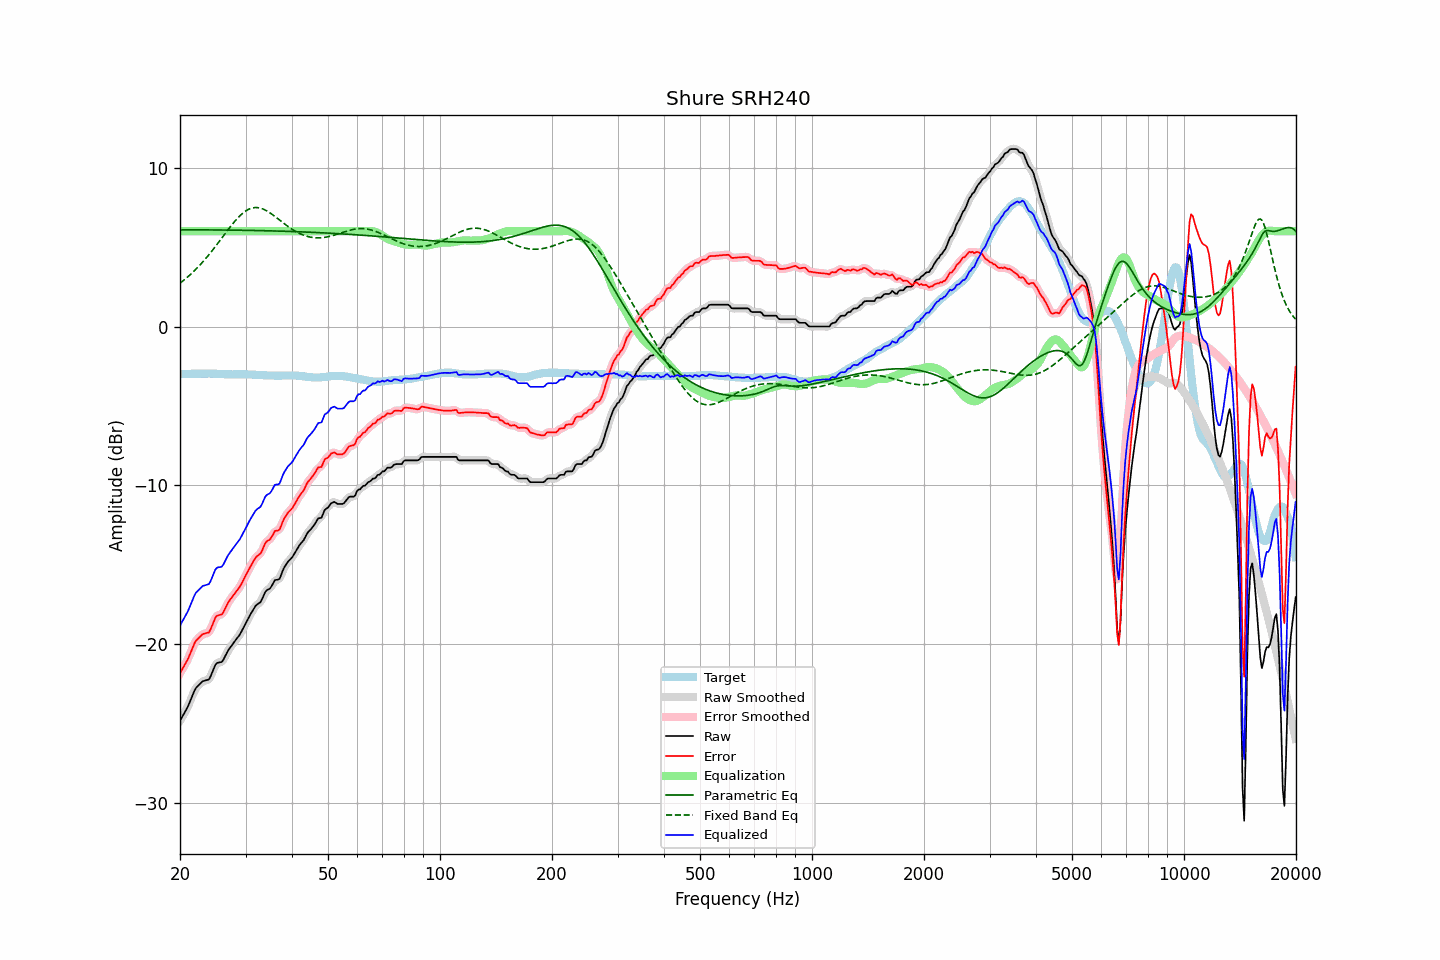

Data behind this chart, as committed beside it:
frequency, raw, error, smoothed, error_smoothed, equalization, parametric_eq, fixed_band_eq, equalized_raw, equalized_smoothed, target
20.00, -24.83, -21.83, -24.82, -21.82, 6.00, 6.08, 2.73, -18.83, -18.82, -3.00
20.20, -24.65, -21.65, -24.65, -21.66, 6.00, 6.08, 2.80, -18.65, -18.65, -3.00
20.40, -24.46, -21.46, -24.47, -21.48, 6.00, 6.08, 2.88, -18.46, -18.47, -3.00
20.61, -24.28, -21.30, -24.29, -21.30, 6.00, 6.08, 2.97, -18.28, -18.29, -2.99
20.81, -24.10, -21.11, -24.10, -21.11, 6.00, 6.08, 3.05, -18.10, -18.10, -2.99
21.02, -23.91, -20.92, -23.89, -20.91, 6.00, 6.08, 3.14, -17.91, -17.89, -2.99
21.23, -23.66, -20.67, -23.67, -20.68, 6.00, 6.08, 3.23, -17.66, -17.67, -2.99
21.44, -23.42, -20.44, -23.42, -20.44, 6.00, 6.08, 3.32, -17.42, -17.42, -2.98
21.66, -23.17, -20.20, -23.16, -20.18, 6.00, 6.08, 3.42, -17.17, -17.16, -2.98
21.87, -22.93, -19.95, -22.94, -19.97, 6.00, 6.08, 3.51, -16.93, -16.94, -2.98
22.09, -22.75, -19.77, -22.77, -19.79, 6.00, 6.08, 3.62, -16.75, -16.77, -2.98
22.31, -22.65, -19.68, -22.64, -19.67, 6.00, 6.08, 3.72, -16.65, -16.64, -2.97
22.54, -22.55, -19.58, -22.54, -19.57, 6.00, 6.08, 3.83, -16.55, -16.54, -2.98
22.76, -22.45, -19.48, -22.44, -19.48, 6.00, 6.08, 3.93, -16.45, -16.44, -2.97
22.99, -22.34, -19.37, -22.36, -19.40, 6.00, 6.08, 4.05, -16.34, -16.36, -2.97
23.22, -22.31, -19.34, -22.31, -19.34, 6.00, 6.08, 4.16, -16.31, -16.31, -2.97
23.45, -22.28, -19.31, -22.29, -19.32, 6.00, 6.08, 4.28, -16.28, -16.29, -2.97
23.69, -22.25, -19.28, -22.26, -19.30, 6.00, 6.08, 4.40, -16.25, -16.26, -2.97
23.92, -22.22, -19.26, -22.18, -19.22, 6.00, 6.08, 4.52, -16.22, -16.18, -2.96
24.16, -22.04, -19.07, -22.03, -19.07, 6.00, 6.08, 4.64, -16.04, -16.03, -2.97
24.40, -21.80, -18.83, -21.80, -18.83, 6.00, 6.08, 4.77, -15.80, -15.80, -2.97
24.65, -21.55, -18.59, -21.54, -18.57, 6.00, 6.08, 4.90, -15.55, -15.54, -2.97
24.89, -21.30, -18.32, -21.34, -18.36, 6.00, 6.08, 5.03, -15.30, -15.34, -2.98
25.14, -21.19, -18.21, -21.21, -18.23, 6.00, 6.08, 5.16, -15.19, -15.21, -2.98
25.39, -21.16, -18.17, -21.16, -18.17, 6.00, 6.08, 5.30, -15.16, -15.16, -2.99
25.65, -21.14, -18.15, -21.14, -18.15, 6.00, 6.08, 5.43, -15.14, -15.14, -2.99
25.91, -21.12, -18.12, -21.09, -18.09, 6.00, 6.08, 5.57, -15.12, -15.09, -3.00
26.16, -20.98, -17.98, -20.97, -17.97, 6.00, 6.07, 5.70, -14.98, -14.97, -3.00
26.43, -20.78, -17.78, -20.79, -17.78, 6.00, 6.07, 5.84, -14.78, -14.79, -3.01
26.69, -20.58, -17.57, -20.58, -17.58, 6.00, 6.07, 5.97, -14.58, -14.58, -3.01
26.96, -20.38, -17.38, -20.40, -17.39, 6.00, 6.07, 6.11, -14.38, -14.40, -3.01
27.23, -20.24, -17.24, -20.24, -17.23, 6.00, 6.07, 6.24, -14.24, -14.24, -3.01
27.50, -20.10, -17.08, -20.10, -17.08, 6.00, 6.07, 6.37, -14.10, -14.10, -3.02
27.77, -19.96, -16.94, -19.96, -16.95, 6.00, 6.07, 6.49, -13.96, -13.96, -3.02
28.05, -19.83, -16.82, -19.83, -16.81, 6.00, 6.07, 6.61, -13.83, -13.83, -3.01
28.33, -19.69, -16.68, -19.70, -16.69, 6.00, 6.06, 6.73, -13.69, -13.70, -3.01
28.62, -19.56, -16.56, -19.57, -16.56, 6.00, 6.06, 6.84, -13.56, -13.57, -3.01
28.90, -19.43, -16.42, -19.41, -16.41, 6.00, 6.06, 6.94, -13.43, -13.41, -3.01
29.19, -19.25, -16.24, -19.25, -16.24, 6.00, 6.06, 7.04, -13.25, -13.25, -3.01
29.48, -19.05, -16.04, -19.06, -16.05, 6.00, 6.06, 7.13, -13.05, -13.06, -3.01
29.78, -18.86, -15.86, -18.86, -15.85, 6.00, 6.06, 7.21, -12.86, -12.86, -3.01
30.08, -18.66, -15.65, -18.66, -15.65, 6.00, 6.06, 7.28, -12.66, -12.66, -3.02
30.38, -18.47, -15.46, -18.47, -15.45, 6.00, 6.05, 7.34, -12.47, -12.47, -3.02
30.68, -18.28, -15.26, -18.28, -15.26, 6.00, 6.05, 7.39, -12.28, -12.28, -3.02
30.99, -18.09, -15.07, -18.10, -15.07, 6.00, 6.05, 7.43, -12.09, -12.10, -3.03
31.30, -17.92, -14.90, -17.92, -14.89, 6.00, 6.05, 7.46, -11.92, -11.92, -3.03
31.61, -17.76, -14.72, -17.75, -14.72, 6.00, 6.05, 7.48, -11.76, -11.75, -3.04
31.93, -17.59, -14.56, -17.61, -14.57, 6.00, 6.04, 7.49, -11.59, -11.61, -3.04
32.24, -17.50, -14.45, -17.51, -14.47, 6.00, 6.04, 7.49, -11.50, -11.51, -3.05
32.57, -17.43, -14.37, -17.43, -14.38, 6.00, 6.04, 7.47, -11.43, -11.43, -3.06
32.89, -17.36, -14.30, -17.33, -14.27, 6.00, 6.04, 7.45, -11.36, -11.33, -3.06
33.22, -17.18, -14.12, -17.16, -14.10, 6.00, 6.03, 7.42, -11.18, -11.16, -3.06
33.55, -16.95, -13.88, -16.95, -13.88, 6.00, 6.03, 7.38, -10.95, -10.95, -3.07
33.89, -16.72, -13.64, -16.75, -13.68, 6.00, 6.03, 7.33, -10.72, -10.75, -3.08
34.23, -16.60, -13.52, -16.62, -13.54, 6.00, 6.03, 7.28, -10.60, -10.62, -3.08
34.57, -16.55, -13.46, -16.54, -13.46, 6.00, 6.03, 7.22, -10.55, -10.54, -3.09
34.92, -16.49, -13.40, -16.46, -13.38, 6.00, 6.02, 7.15, -10.49, -10.46, -3.09
35.27, -16.34, -13.26, -16.32, -13.23, 6.00, 6.02, 7.08, -10.34, -10.32, -3.09
35.62, -16.16, -13.07, -16.16, -13.07, 6.00, 6.02, 7.01, -10.16, -10.16, -3.09
35.97, -15.97, -12.87, -16.03, -12.93, 6.00, 6.01, 6.93, -9.97, -10.03, -3.10
... 635 more rows
